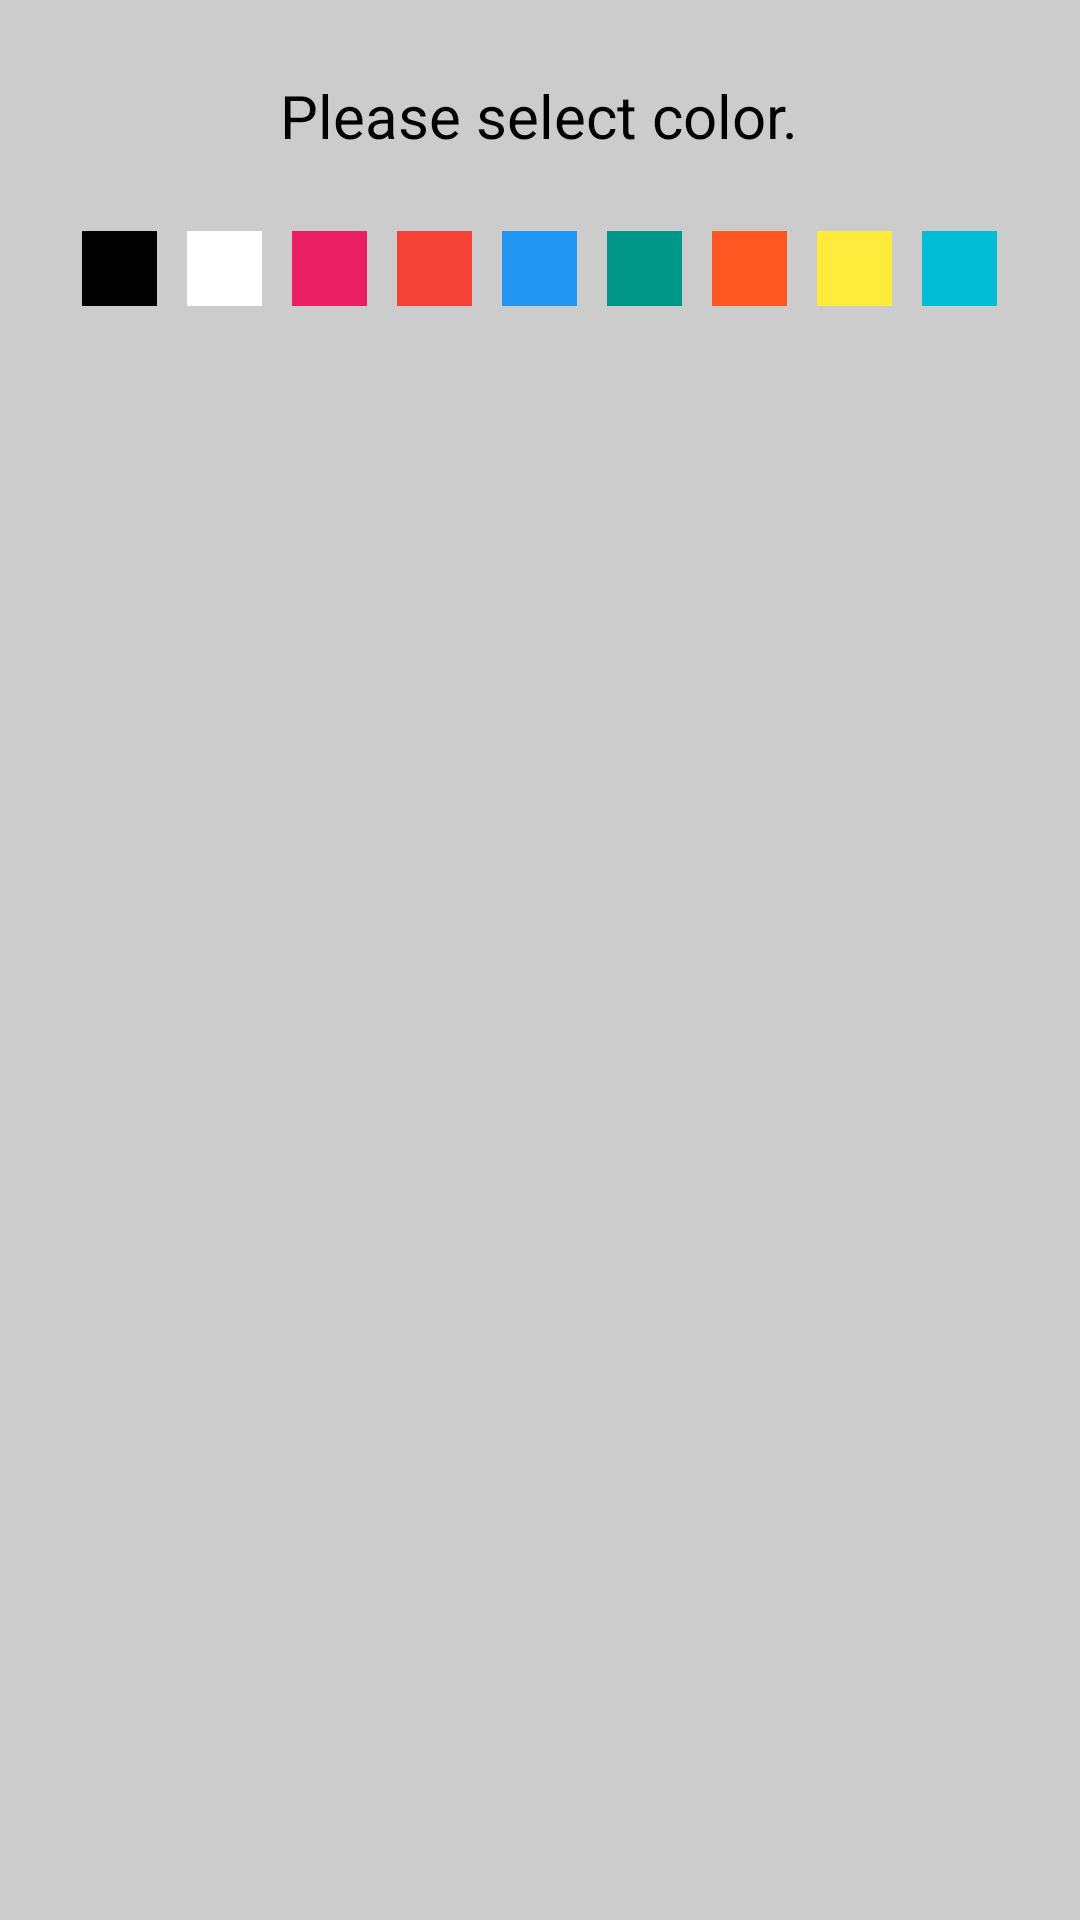

Produce the Android XML layout that renders to this screen, including the resource entries it uses.
<!-- AndroidManifest.xml: application theme AppTheme -->
<!-- res/layout/dialog_clr.xml -->
<?xml version="1.0" encoding="utf-8"?>

<LinearLayout xmlns:android="http://schemas.android.com/apk/res/android"
    android:layout_width="350dp"
    android:layout_height="wrap_content"
    android:background="#cccccc"
    android:orientation="vertical"
    android:paddingBottom="25dp"
    android:paddingTop="25dp">

    <TextView
        android:layout_width="wrap_content"
        android:layout_height="wrap_content"
        android:layout_gravity="center"
        android:text="Please select color."
        android:textColor="@color/colorPrimary"
        android:textSize="20sp" />

    <LinearLayout
        android:id="@+id/ll_text_color"
        android:layout_width="match_parent"
        android:layout_height="wrap_content"
        android:layout_marginTop="20dp"
        android:gravity="center"
        android:orientation="horizontal"
        android:visibility="visible">


        <LinearLayout
            android:id="@+id/clr_blck"
            android:layout_width="wrap_content"
            android:layout_height="wrap_content">

            <LinearLayout
                android:layout_width="25dp"
                android:layout_height="25dp"
                android:layout_margin="5dp"
                android:background="@color/colorPrimary" />
        </LinearLayout>

        <LinearLayout
            android:id="@+id/clr_wht"
            android:layout_width="wrap_content"
            android:layout_height="wrap_content">

            <LinearLayout
                android:layout_width="25dp"
                android:layout_height="25dp"
                android:layout_margin="5dp"
                android:background="@color/white" />
        </LinearLayout>

        <LinearLayout
            android:id="@+id/clr_pink"
            android:layout_width="wrap_content"
            android:layout_height="wrap_content">

            <LinearLayout
                android:layout_width="25dp"
                android:layout_height="25dp"
                android:layout_margin="5dp"
                android:background="@color/pink" />
        </LinearLayout>

        <LinearLayout
            android:id="@+id/clr_red"
            android:layout_width="wrap_content"
            android:layout_height="wrap_content">

            <LinearLayout
                android:layout_width="25dp"
                android:layout_height="25dp"
                android:layout_margin="5dp"
                android:background="@color/red" />
        </LinearLayout>

        <LinearLayout
            android:id="@+id/clr_blue"
            android:layout_width="wrap_content"
            android:layout_height="wrap_content">

            <LinearLayout
                android:layout_width="25dp"
                android:layout_height="25dp"
                android:layout_margin="5dp"
                android:background="@color/blue" />
        </LinearLayout>

        <LinearLayout
            android:id="@+id/clr_teal"
            android:layout_width="wrap_content"
            android:layout_height="wrap_content">

            <LinearLayout
                android:layout_width="25dp"
                android:layout_height="25dp"
                android:layout_margin="5dp"
                android:background="@color/teal" />
        </LinearLayout>

        <LinearLayout
            android:id="@+id/clr_orange"
            android:layout_width="wrap_content"
            android:layout_height="wrap_content">

            <LinearLayout
                android:layout_width="25dp"
                android:layout_height="25dp"
                android:layout_margin="5dp"
                android:background="@color/orange" />
        </LinearLayout>

        <LinearLayout
            android:id="@+id/clr_yellow"
            android:layout_width="wrap_content"
            android:layout_height="wrap_content">

            <LinearLayout
                android:layout_width="25dp"
                android:layout_height="25dp"
                android:layout_margin="5dp"
                android:background="@color/yellow" />
        </LinearLayout>

        <LinearLayout
            android:id="@+id/clr_cyan"
            android:layout_width="wrap_content"
            android:layout_height="wrap_content"
            android:visibility="visible">

            <LinearLayout
                android:layout_width="25dp"
                android:layout_height="25dp"
                android:layout_margin="5dp"
                android:background="@color/cyan" />
        </LinearLayout>
    </LinearLayout>


    <Button
        android:id="@+id/btn_ok"
        android:layout_width="70dp"
        android:layout_height="wrap_content"
        android:layout_gravity="end"
        android:layout_margin="20dp"
        android:text="OK"
        android:visibility="gone" />

</LinearLayout>
<!-- resources referenced by this layout -->
<resources>
  <color name="blue">#2196F3</color>
  <color name="colorPrimary">#000000</color>
  <color name="cyan">#00BCD4</color>
  <color name="orange">#FF5722</color>
  <color name="pink">#E91E63</color>
  <color name="red">#f44336</color>
  <color name="teal">#009688</color>
  <color name="white">#FFFFFF</color>
  <color name="yellow">#FFEB3B</color>
  <style name="AppTheme" parent="Theme.AppCompat.Light.DarkActionBar">
          
          <item name="colorPrimary">@color/colorPrimary</item>
          <item name="colorPrimaryDark">@color/colorPrimaryDark</item>
          <item name="colorAccent">@color/colorAccent</item>
      </style>
  <color name="colorPrimaryDark">#000000</color>
  <color name="colorAccent">#000000</color>
</resources>
